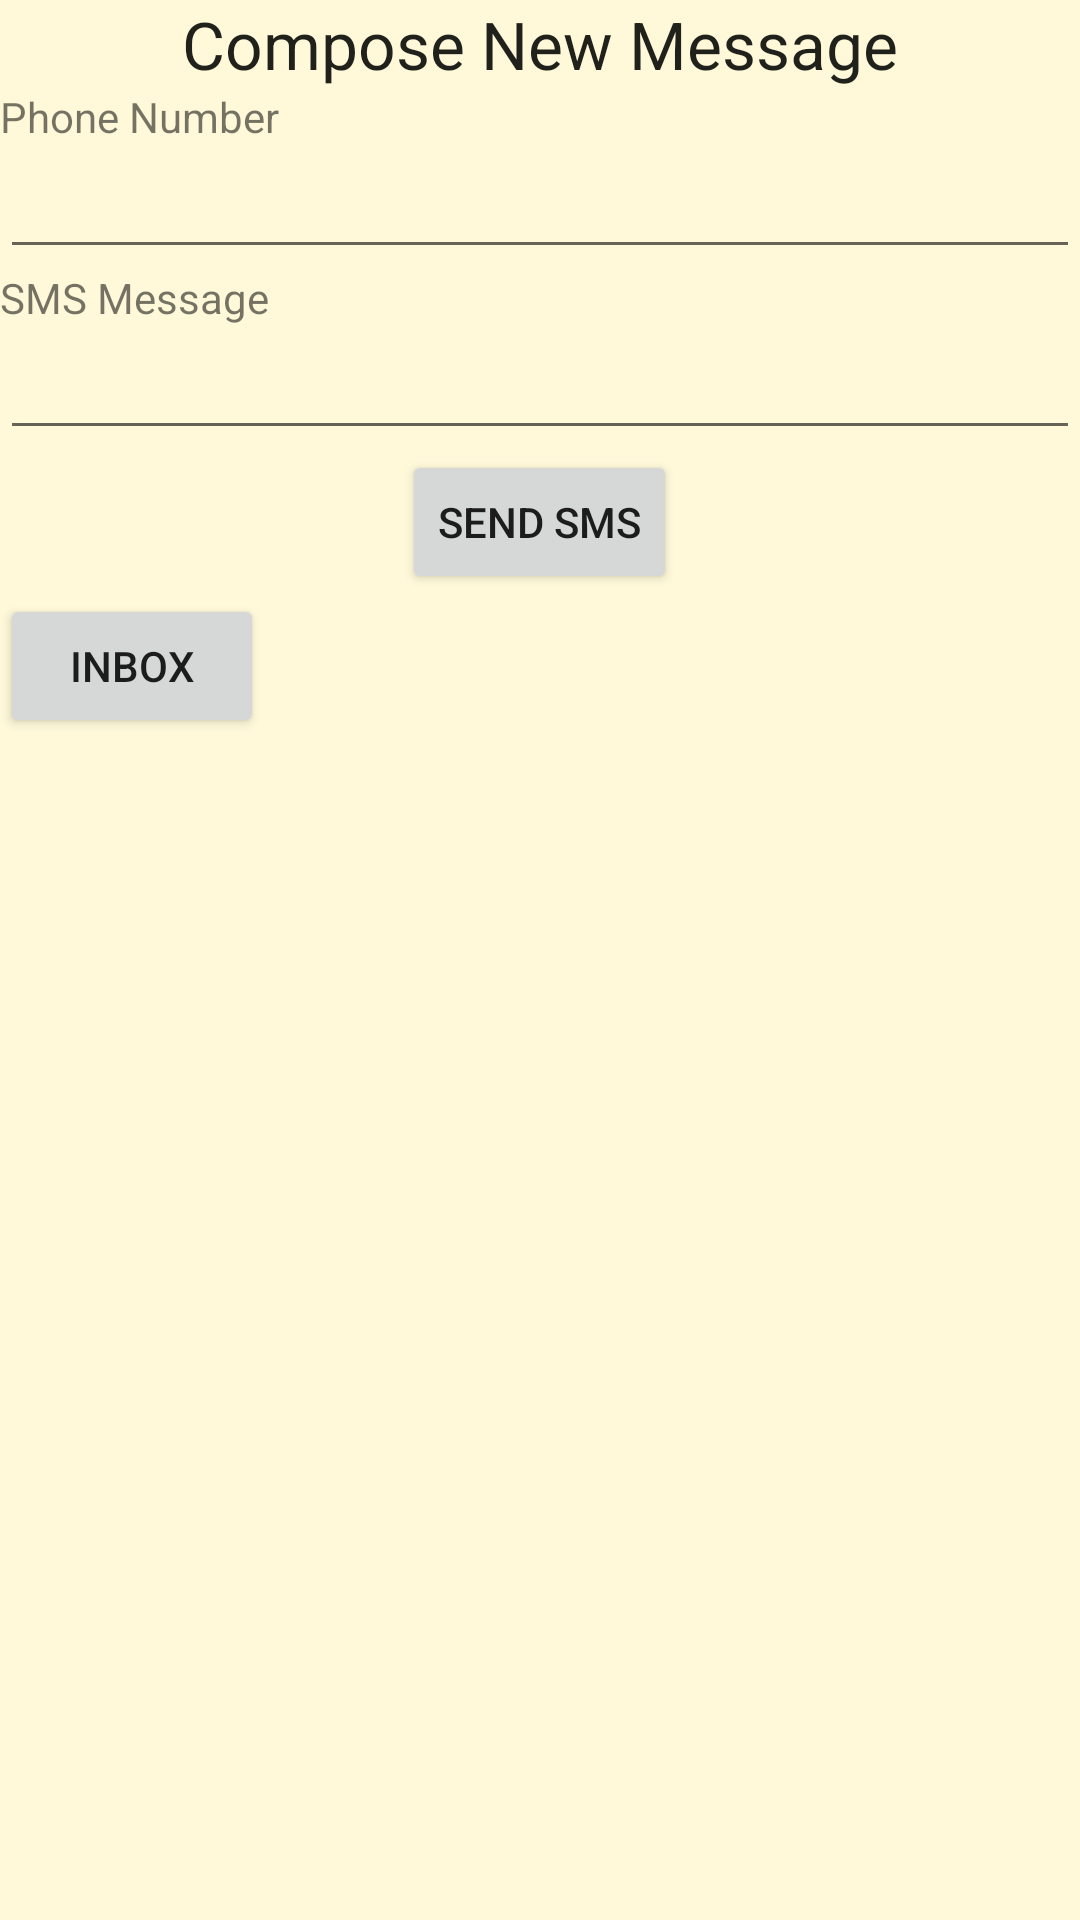

Reconstruct the res/layout file that produces this screen, plus the resources it refers to.
<!-- AndroidManifest.xml: application theme AppTheme -->
<!-- res/layout/activity_send_sms.xml -->
<LinearLayout xmlns:android="http://schemas.android.com/apk/res/android"
    android:layout_width="fill_parent"
    android:layout_height="fill_parent"
    android:orientation="vertical"
    android:background="#fffff9da">

    <TextView
        android:layout_width="wrap_content"
        android:layout_height="wrap_content"
        android:textAppearance="?android:attr/textAppearanceLarge"
        android:text="Compose New Message"
        android:id="@+id/textView3"
        android:layout_gravity="center_horizontal" />

    <TextView
        android:id="@+id/textViewPhoneNo"
        android:layout_width="wrap_content"
        android:layout_height="wrap_content"
        android:text="Phone Number" />

    <EditText
        android:id="@+id/editTextPhoneNo"
        android:layout_width="fill_parent"
        android:layout_height="wrap_content"
        android:inputType="phone"/>

    <TextView
        android:id="@+id/textViewMessage"
        android:layout_width="wrap_content"
        android:layout_height="wrap_content"
        android:text="SMS Message" />

    <EditText
        android:id="@+id/editTextSMS"
        android:layout_width="fill_parent"
        android:layout_height="wrap_content"
        android:inputType="textMultiLine"/>

    <Button
        android:layout_width="wrap_content"
        android:layout_height="wrap_content"
        android:text="Send SMS"
        android:id="@+id/btnSendSMS"
        android:layout_gravity="center_horizontal" />

    <Button
        android:layout_width="wrap_content"
        android:layout_height="wrap_content"
        android:text="Inbox"
        android:id="@+id/btnInbox"
        android:onClick="goToInbox" />

</LinearLayout>
<!-- resources referenced by this layout -->
<resources>
  <style name="AppTheme" parent="Theme.AppCompat.Light.DarkActionBar">
          
          <item name="colorPrimary">@color/blue_grey_d700</item>
          <item name="colorPrimaryDark">@color/blue_grey_d900</item>
          <item name="colorAccent">@color/blue_d500</item>
          <item name="android:actionBarSize">@dimen/size_40dp</item>
      </style>
  <color name="blue_grey_d700">#455A64</color>
  <color name="blue_grey_d900">#263238</color>
  <color name="blue_d500">#2196F3</color>
  <dimen name="size_40dp">40dp</dimen>
</resources>
